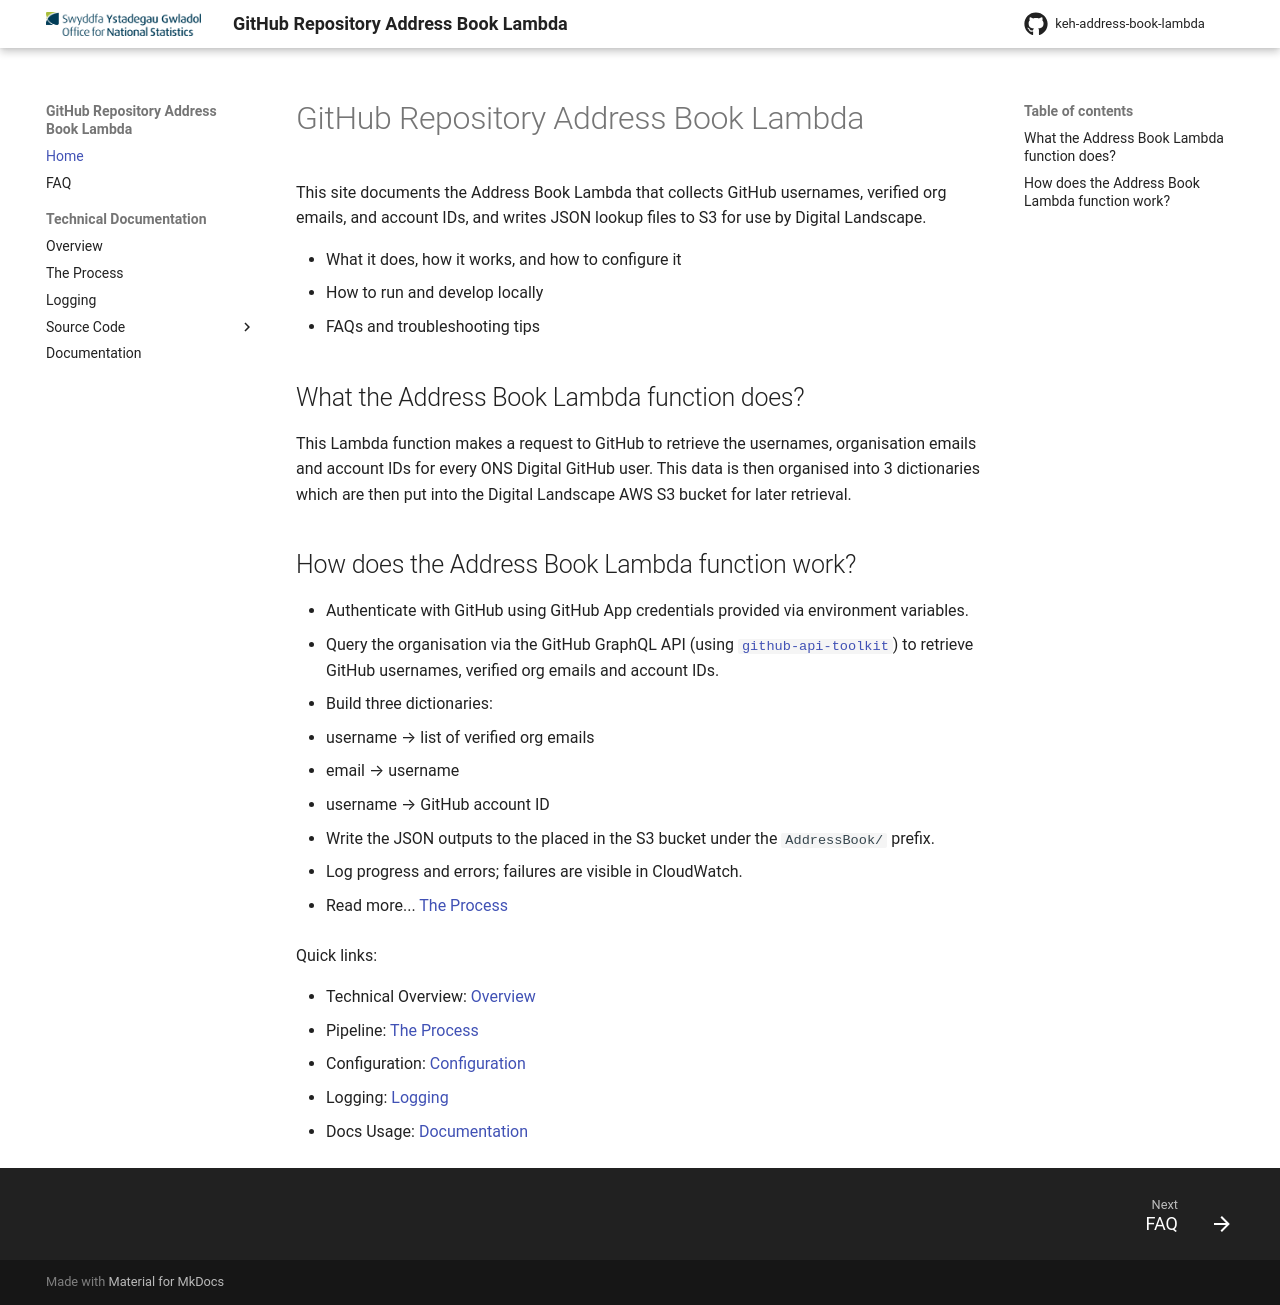

repository: ONS-Innovation/keh-address-book-lambda · page: index.html · generator: mkdocs

# GitHub Repository Address Book Lambda

This site documents the Address Book Lambda that collects GitHub usernames, verified org emails, and account IDs, and writes JSON lookup files to S3 for use by Digital Landscape.

- What it does, how it works, and how to configure it
- How to run and develop locally
- FAQs and troubleshooting tips

## What the Address Book Lambda function does?

This Lambda function makes a request to GitHub to retrieve the usernames, organisation emails and account IDs for every ONS Digital GitHub user. This data is then organised into 3 dictionaries which are then put into the Digital Landscape AWS S3 bucket for later retrieval.

## How does the Address Book Lambda function work?

- Authenticate with GitHub using GitHub App credentials provided via environment variables.
- Query the organisation via the GitHub GraphQL API (using [`github-api-toolkit`](https://github.com/ONS-Innovation/github-api-package)) to retrieve GitHub usernames, verified org emails and account IDs.
- Build three dictionaries:
  - username → list of verified org emails
  - email → username
  - username → GitHub account ID
- Write the JSON outputs to the placed in the S3 bucket under the `AddressBook/` prefix.
- Log progress and errors; failures are visible in CloudWatch.

- Read more... [The Process](technical_documentation/the_process.md)

Quick links:

- Technical Overview: [Overview](technical_documentation/overview.md)
- Pipeline: [The Process](technical_documentation/the_process.md)
- Configuration: [Configuration](technical_documentation/configuration.md)
- Logging: [Logging](technical_documentation/logging.md)
- Docs Usage: [Documentation](documentation.md)
